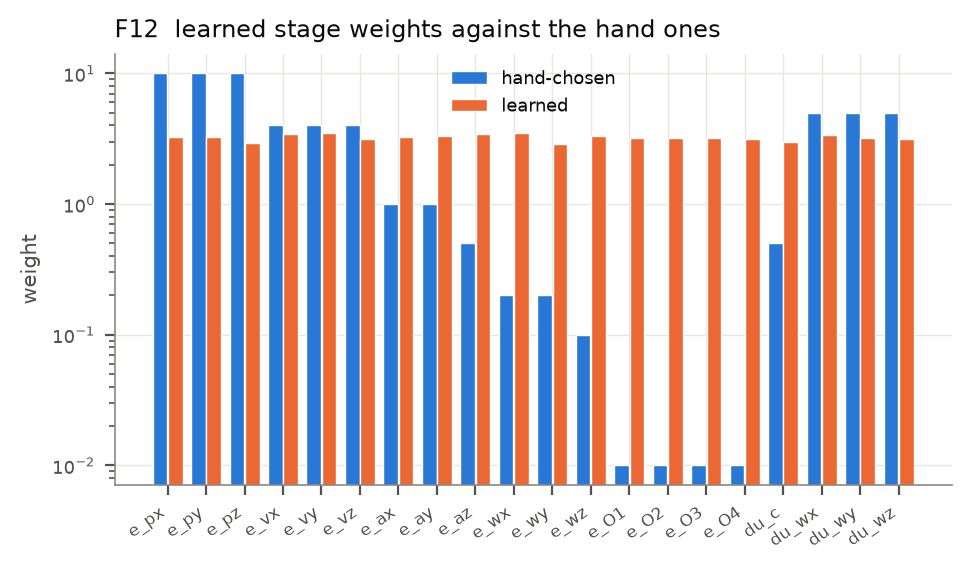

The table this chart was drawn from, first rows:
channel, hand, learned
e_px, 10.0, 3.291
e_py, 10.0, 3.249
e_pz, 10.0, 2.921
e_vx, 4.0, 3.453
e_vy, 4.0, 3.523
e_vz, 4.0, 3.176
e_ax, 1.0, 3.289
e_ay, 1.0, 3.326
e_az, 0.5, 3.468
e_wx, 0.2, 3.516
e_wy, 0.2, 2.905
e_wz, 0.1, 3.322
e_O1, 0.01, 3.218
e_O2, 0.01, 3.211
e_O3, 0.01, 3.198
e_O4, 0.01, 3.132
du_c, 0.5, 3.001
du_wx, 5.0, 3.407
du_wy, 5.0, 3.224
du_wz, 5.0, 3.148
